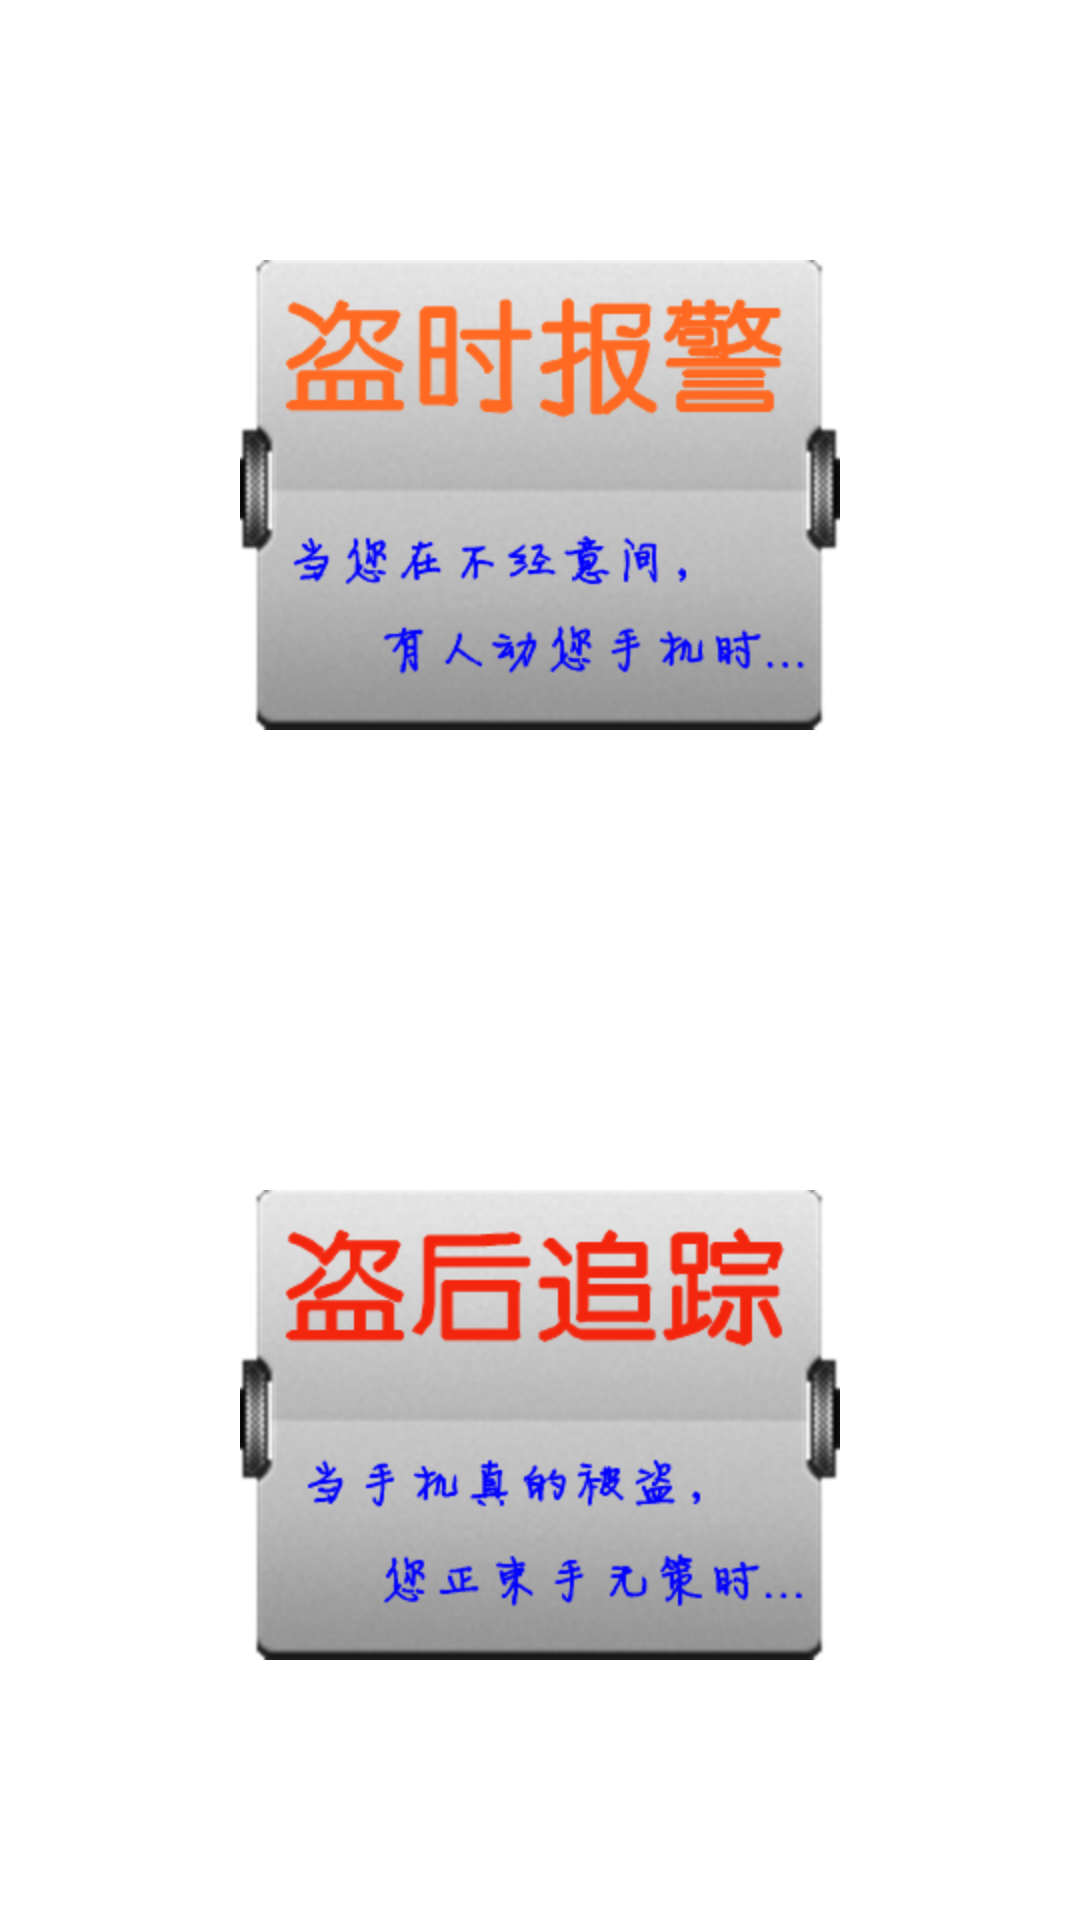

The Android layout XML behind this screen, and the referenced resources:
<!-- AndroidManifest.xml: application theme AppTheme -->
<!-- res/layout/activity_main.xml -->
<RelativeLayout xmlns:android="http://schemas.android.com/apk/res/android"
    xmlns:tools="http://schemas.android.com/tools"
    android:id="@+id/mLaucher"
    android:layout_width="fill_parent"
    android:layout_height="fill_parent"
	android:background="@drawable/bg_vertical"   
    >
    <LinearLayout
       	android:layout_width="fill_parent"
    	android:layout_height="fill_parent"    	
    	android:orientation="vertical"
    	android:layout_marginTop="10dp"
    	android:layout_marginBottom="10dp"    	
        >
        <RelativeLayout
	       	android:layout_width="fill_parent"
	    	android:layout_height="fill_parent"	    	
	    	android:layout_weight="1"
	        >
		    <ImageView
		        android:id="@+id/mDoing"
		        android:layout_width="wrap_content"
		        android:layout_height="wrap_content"
		        android:scaleType="fitXY"	     
		        android:layout_centerInParent="true"
		        android:src="@drawable/ic_main_doing"
		        />
	    </RelativeLayout>
	    <RelativeLayout
	       	android:layout_width="fill_parent"
	    	android:layout_height="fill_parent"	    	
	    	android:layout_weight="1"
	        >
		    <ImageView
		        android:id="@+id/mDone"
		        android:layout_width="wrap_content"
		        android:layout_height="wrap_content"
		        android:scaleType="fitXY"	  
		        android:layout_centerInParent="true" 
		        android:src="@drawable/ic_main_done"  
		        />
	    </RelativeLayout>
    </LinearLayout>
    
</RelativeLayout>
<!-- resources referenced by this layout -->
<resources>
  <!-- drawable ic_main_doing: png bitmap (drawable-hdpi, 53950 bytes) -->
  <!-- drawable ic_main_done: png bitmap (drawable-hdpi, 53372 bytes) -->
  <style name="AppTheme" parent="android:Theme.Light" />
</resources>
